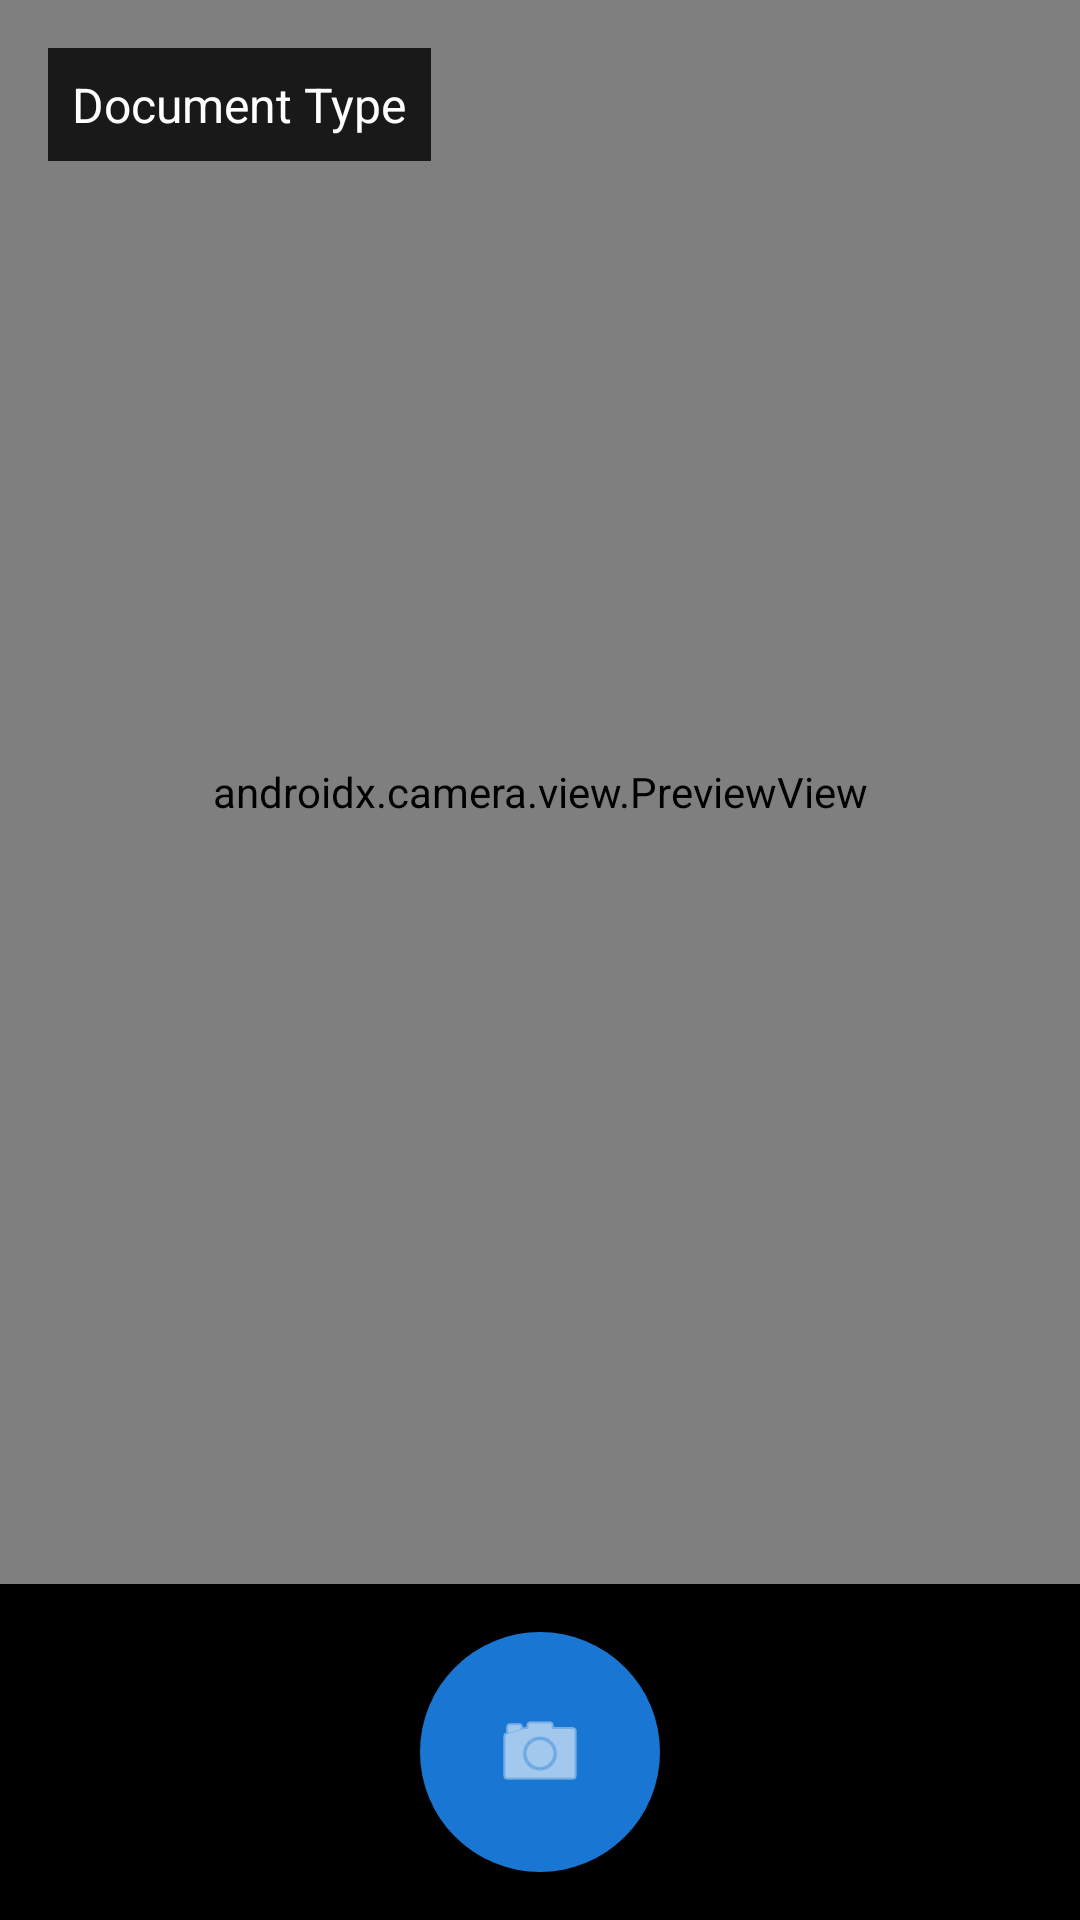

Layout XML and referenced resources for this Android screen:
<!-- AndroidManifest.xml: application theme Theme.TaxMobileApp -->
<!-- res/layout/activity_camera.xml -->
<?xml version="1.0" encoding="utf-8"?>
<androidx.constraintlayout.widget.ConstraintLayout xmlns:android="http://schemas.android.com/apk/res/android"
    xmlns:app="http://schemas.android.com/apk/res-auto"
    xmlns:tools="http://schemas.android.com/tools"
    android:layout_width="match_parent"
    android:layout_height="match_parent"
    android:background="@color/black"
    tools:context=".CameraActivity">

    <androidx.camera.view.PreviewView
        android:id="@+id/previewView"
        android:layout_width="0dp"
        android:layout_height="0dp"
        app:layout_constraintBottom_toTopOf="@id/bottomControls"
        app:layout_constraintEnd_toEndOf="parent"
        app:layout_constraintStart_toStartOf="parent"
        app:layout_constraintTop_toTopOf="parent" />

    <TextView
        android:id="@+id/tvDocumentType"
        android:layout_width="wrap_content"
        android:layout_height="wrap_content"
        android:layout_margin="16dp"
        android:background="#CC000000"
        android:padding="8dp"
        android:text="Document Type"
        android:textColor="@color/white"
        android:textSize="16sp"
        app:layout_constraintStart_toStartOf="parent"
        app:layout_constraintTop_toTopOf="parent" />

    <LinearLayout
        android:id="@+id/bottomControls"
        android:layout_width="match_parent"
        android:layout_height="wrap_content"
        android:background="#CC000000"
        android:gravity="center"
        android:orientation="horizontal"
        android:padding="16dp"
        app:layout_constraintBottom_toBottomOf="parent"
        app:layout_constraintEnd_toEndOf="parent"
        app:layout_constraintStart_toStartOf="parent">

        <com.google.android.material.button.MaterialButton
            android:id="@+id/btnCapture"
            android:layout_width="80dp"
            android:layout_height="80dp"
            android:insetLeft="0dp"
            android:insetTop="0dp"
            android:insetRight="0dp"
            android:insetBottom="0dp"
            android:text=""
            app:cornerRadius="40dp"
            app:icon="@android:drawable/ic_menu_camera"
            app:iconGravity="textStart"
            app:iconPadding="0dp" />

    </LinearLayout>

</androidx.constraintlayout.widget.ConstraintLayout>
<!-- resources referenced by this layout -->
<resources>
  <color name="black">#FF000000</color>
  <color name="white">#FFFFFFFF</color>
  <style name="Theme.TaxMobileApp" parent="Theme.MaterialComponents.DayNight.DarkActionBar">
          
          <item name="colorPrimary">@color/primary</item>
          <item name="colorPrimaryVariant">@color/primary_dark</item>
          <item name="colorOnPrimary">@color/white</item>
          
          <item name="colorSecondary">@color/accent</item>
          <item name="colorSecondaryVariant">@color/teal_700</item>
          <item name="colorOnSecondary">@color/black</item>
          
          <item name="android:statusBarColor">@color/primary_dark</item>
          
      </style>
  <color name="primary">#FF1976D2</color>
  <color name="primary_dark">#FF1565C0</color>
  <color name="accent">#FF00BCD4</color>
  <color name="teal_700">#FF018786</color>
</resources>
